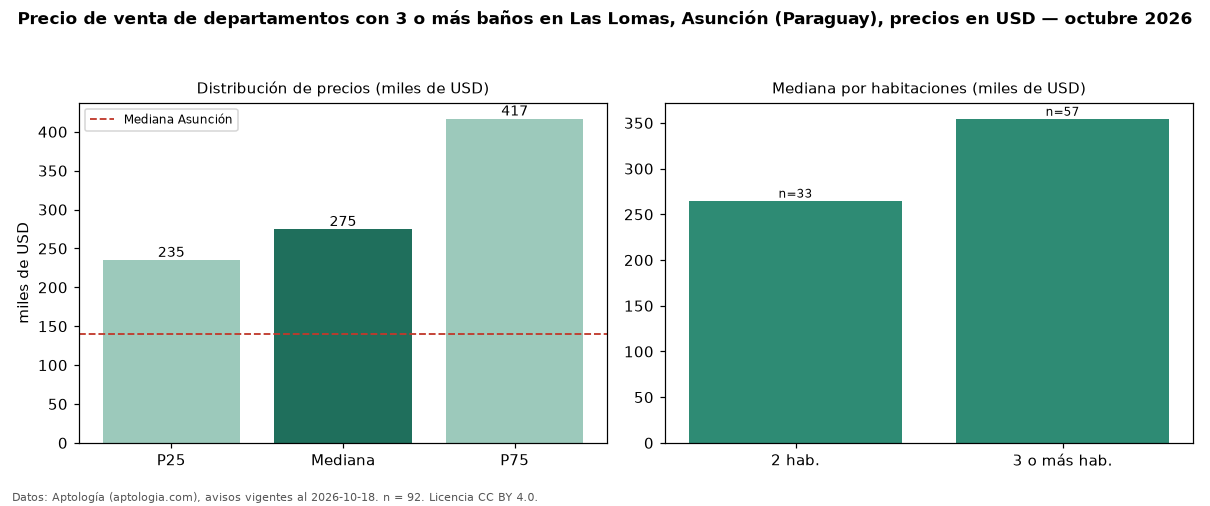

Data behind this chart, as committed beside it:
seccion, metrica, valor, moneda, n
filtro, ban3, con 3 o más baños, , 92
precio, p25, 235000, USD, 92
precio, mediana, 274730, USD, 92
precio, p75, 416767, USD, 92
precio, minimo, 95000, USD, 92
precio, maximo, 1089286, USD, 92
m2, mediana_precio_m2, 2225, USD, 80
m2, area_mediana_m2, 136.5, m2, 80
banos, mediana_banos, 3.0, , 
parqueadero, pct_con_parqueadero, 100.0, %, 48
habitaciones, 2, 265000, USD, 33
habitaciones, 3+, 354567, USD, 57
ciudad, mediana_ciudad_referencia, 140000, USD, 
ciudad, mediana_m2_ciudad, 1869, USD, 
fuente, fecha_datos, 2026-10-18, , 
fuente, atribucion, https://www.aptologia.com/py/venta/asunc…, , 
fuente, licencia, CC BY 4.0, , 
